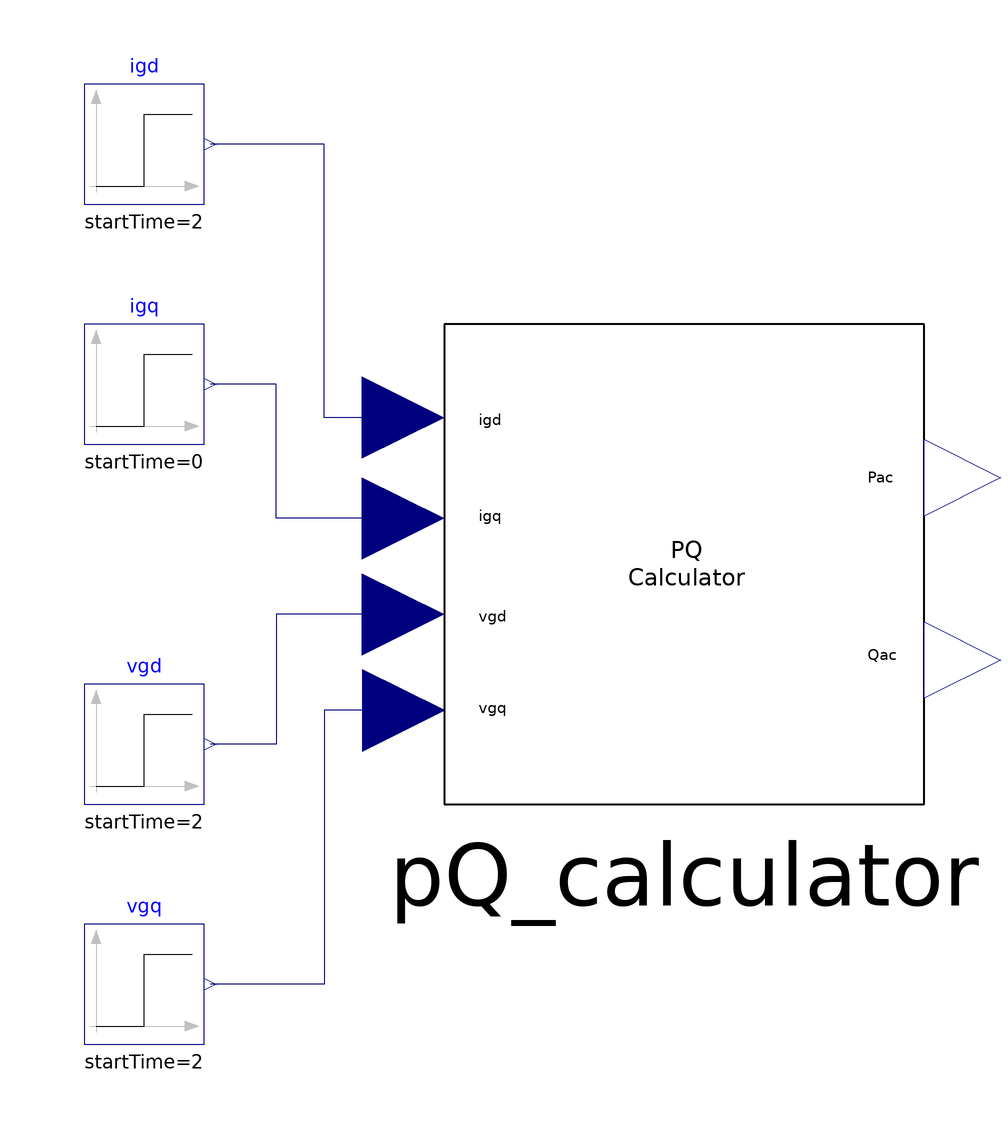

The Modelica model whose source follows is shown above as a component diagram (icons at their Placement, wires along their Line points).

model TestPQcalculator "Tests the PQ calculator"
  extends Modelica.Icons.Example;
  PQcalculator pQ_calculator
    annotation (Placement(transformation(extent={{0,-40},{80,40}})));
  Modelica.Blocks.Sources.Step igd(
    height=3,
    offset=0,
    startTime=2)
    annotation (Placement(transformation(extent={{-60,60},{-40,80}})));
  Modelica.Blocks.Sources.Step igq(height=3, offset=2)
    annotation (Placement(transformation(extent={{-60,20},{-40,40}})));
  Modelica.Blocks.Sources.Step vgd(
    height=30,
    offset=0,
    startTime=2)
    annotation (Placement(transformation(extent={{-60,-40},{-40,-20}})));
  Modelica.Blocks.Sources.Step vgq(
    height=40,
    offset=0,
    startTime=2)
    annotation (Placement(transformation(extent={{-60,-80},{-40,-60}})));
equation
  connect(pQ_calculator.igd, igd.y) annotation (Line(points={{-6.8,24.4},{-20,
          24.4},{-20,70},{-39,70}}, color={0,0,127}));
  connect(pQ_calculator.igq, igq.y) annotation (Line(points={{-6.8,7.6},{-28,
          7.6},{-28,30},{-39,30}}, color={0,0,127}));
  connect(pQ_calculator.vgd, vgd.y) annotation (Line(points={{-6.8,-8.4},{-28,
          -8.4},{-28,-30},{-39,-30}}, color={0,0,127}));
  connect(pQ_calculator.vgq, vgq.y) annotation (Line(points={{-6.8,-24.4},{-20,
          -24.4},{-20,-70},{-39,-70}}, color={0,0,127}));
  annotation (Icon(coordinateSystem(preserveAspectRatio=false, grid={2,2})),
                                                                 Diagram(
        coordinateSystem(preserveAspectRatio=false, grid={2,2})));
end TestPQcalculator;